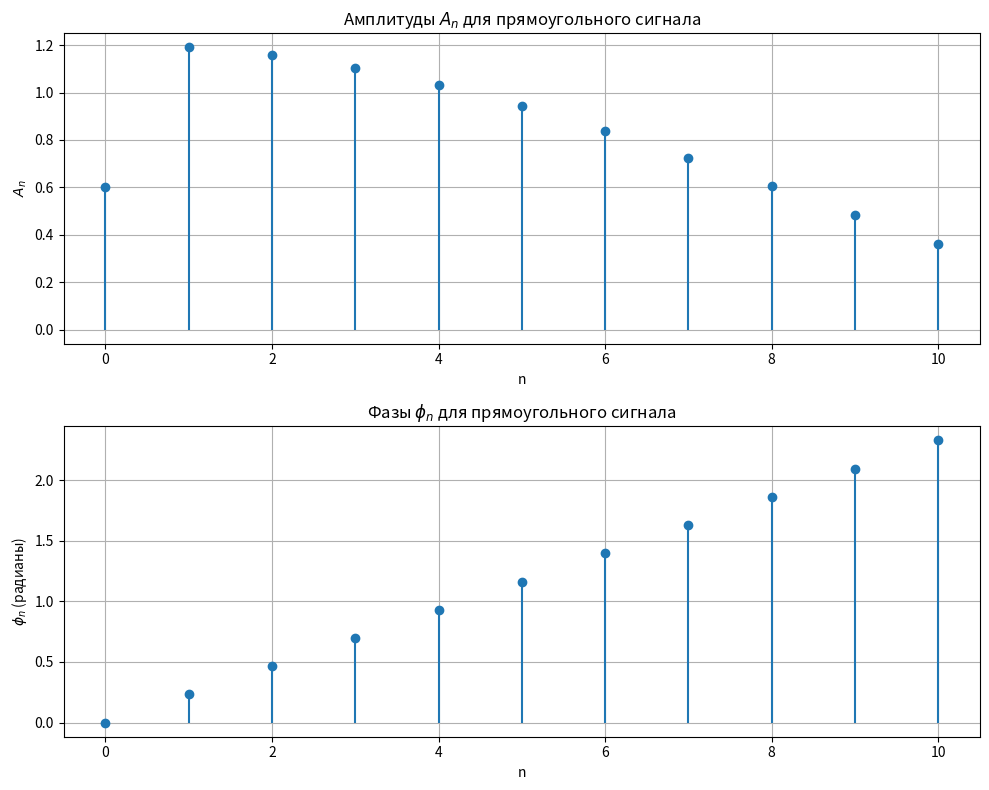

Here is the Python script that generated this plot:
import numpy as np
import matplotlib.pyplot as plt

# Параметры сигнала
T = 4  # Период сигнала
tau = 0.3  # Длительность прямоугольного импульса
A = 8  # Амплитуда сигнала
n_max = 10  # Количество гармоник для расчета


# Прямоугольный сигнал
def rectangular_signal(t, T, tau, A):
    t_mod = t % T  # Периодический сигнал
    return np.where(t_mod < tau, A, 0)


# Вычисление коэффициентов ряда Фурье
def compute_fourier_coefficients(T, tau, A, n_max):
    a_n = np.zeros(n_max + 1)
    b_n = np.zeros(n_max + 1)

    # a_0
    a_n[0] = (1 / T) * A * tau  # Поскольку это постоянная часть прямоугольного сигнала

    # Временные точки для численного интегрирования
    t_vals = np.linspace(0, T, 1000)

    # a_n и b_n для n = 1, 2, ..., n_max
    for n in range(1, n_max + 1):
        cos_term = np.cos(2 * np.pi * n * t_vals / T)
        sin_term = np.sin(2 * np.pi * n * t_vals / T)

        # Интегрируем только по участку, где сигнал не равен 0 (от 0 до tau)
        a_n[n] = (2 / T) * np.trapezoid(rectangular_signal(t_vals, T, tau, A) * cos_term, t_vals)
        b_n[n] = (2 / T) * np.trapezoid(rectangular_signal(t_vals, T, tau, A) * sin_term, t_vals)

    return a_n, b_n


# Вычисление амплитуд и фаз
def compute_amplitude_phase(a_n, b_n):
    A_n = np.sqrt(a_n ** 2 + b_n ** 2)
    phi_n = np.arctan2(b_n, a_n)  # atan2 для правильного определения угла
    return A_n, phi_n


# Построение графиков
def plot_fourier(A_n, phi_n, title_suffix=""):
    n_values = np.arange(len(A_n))
    fig, (ax1, ax2) = plt.subplots(2, 1, figsize=(10, 8))

    # График A_n
    ax1.stem(n_values, A_n, basefmt=" ")
    ax1.set_title(f'Амплитуды $A_n$ {title_suffix}')
    ax1.set_xlabel('n')
    ax1.set_ylabel('$A_n$')
    ax1.grid()

    # График φ_n
    ax2.stem(n_values, phi_n, basefmt=" ")
    ax2.set_title(r'Фазы $\phi_n$ ' + title_suffix)
    ax2.set_xlabel('n')
    ax2.set_ylabel(r'$\phi_n$ (радианы)')
    ax2.grid()

    plt.tight_layout()
    plt.show()


# Основная программа
a_n, b_n = compute_fourier_coefficients(T, tau, A, n_max)
A_n, phi_n = compute_amplitude_phase(a_n, b_n)

# Построение графиков для прямоугольного сигнала
plot_fourier(A_n, phi_n, title_suffix="для прямоугольного сигнала")